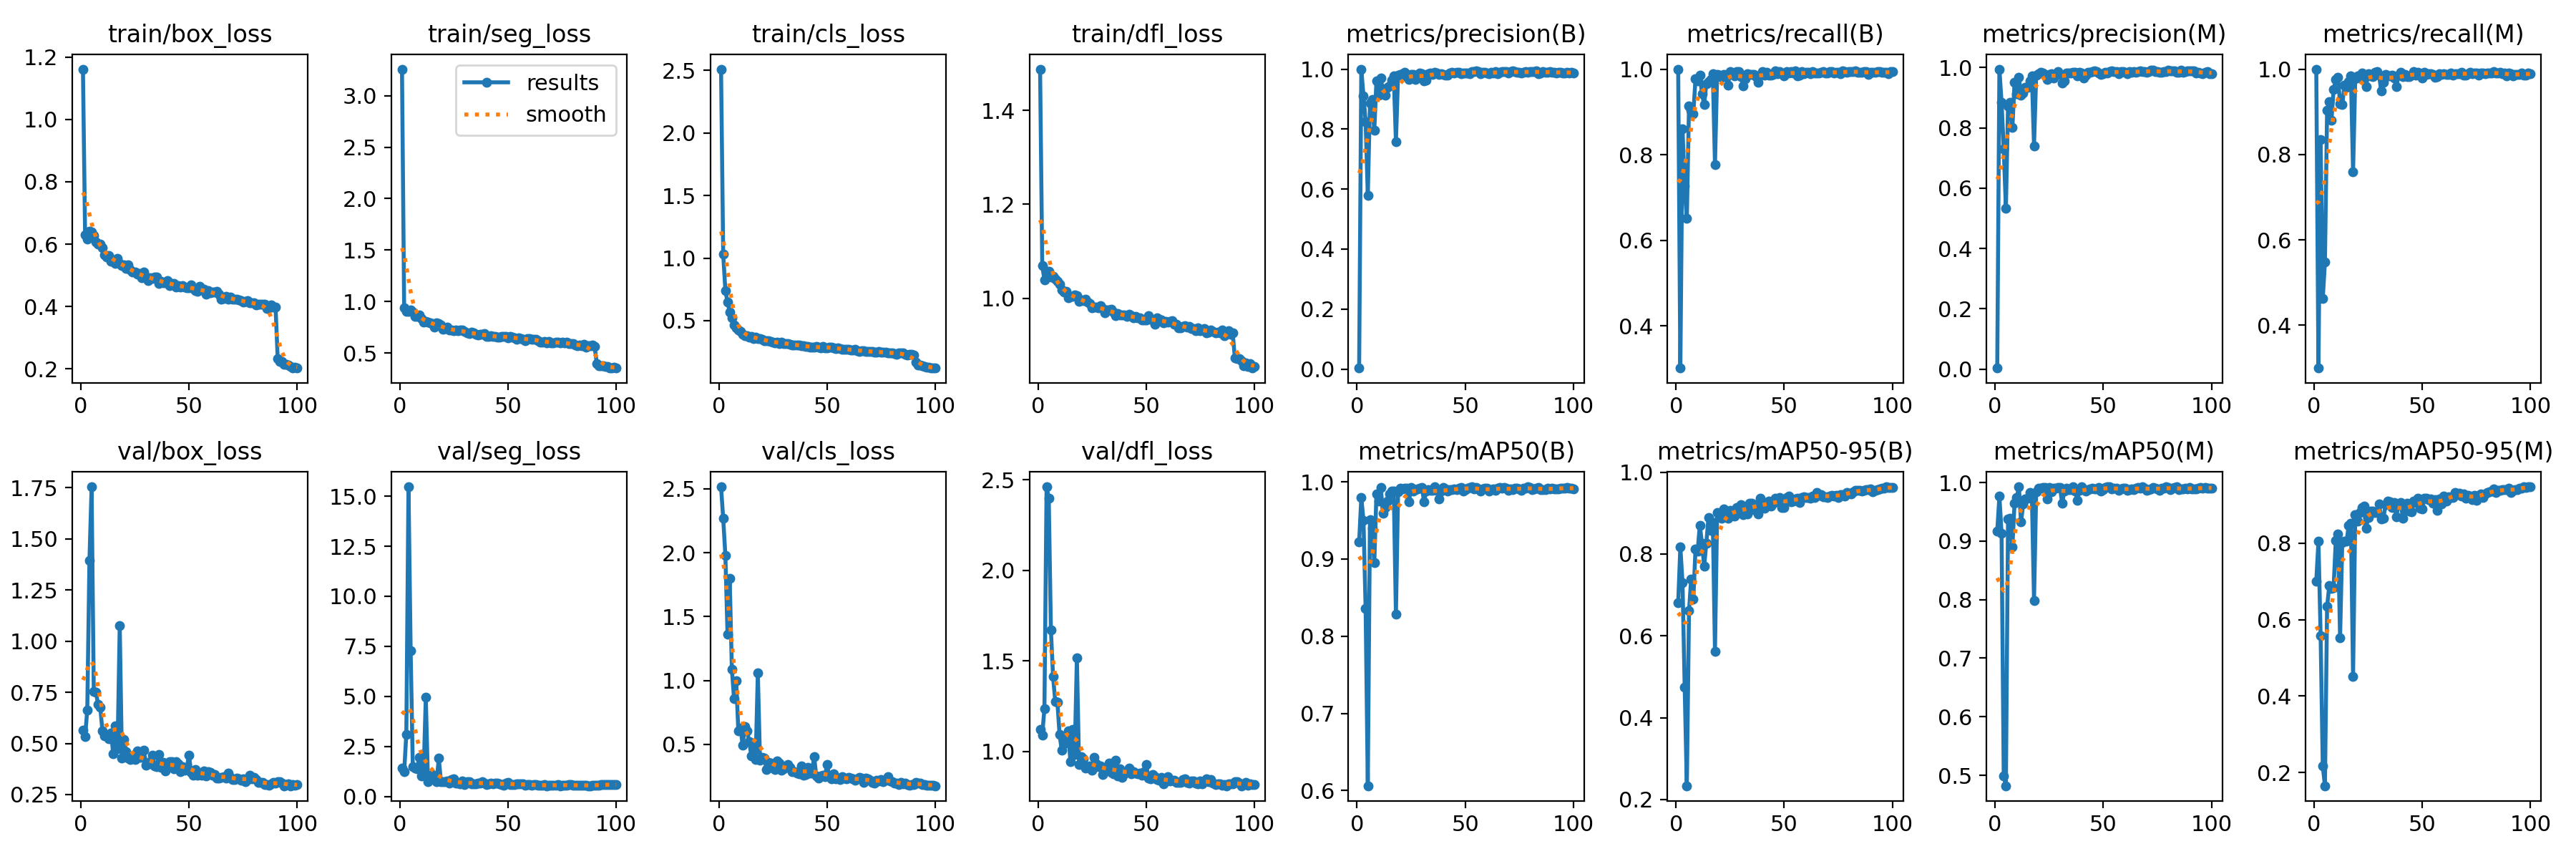

The file beside this chart, header and first rows:
epoch, time, train/box_loss, train/seg_loss, train/cls_loss, train/dfl_loss, metrics/precision(B), metrics/recall(B), metrics/mAP50(B), metrics/mAP50-95(B), metrics/precision(M), metrics/recall(M), metrics/mAP50(M), metrics/mAP50-95(M), val/box_loss, val/seg_loss, val/cls_loss, val/dfl_loss, lr/pg0, lr/pg1, lr/pg2
1, 10.41, 1.161, 3.258, 2.511, 1.488, 0.00333, 1, 0.9218, 0.6807, 0.00333, 1, 0.9163, 0.7011, 0.5662, 1.427, 2.516, 1.123, 0.0004, 0.0004, 0.0004
2, 19.08, 0.6288, 0.9383, 1.03, 1.069, 1, 0.3014, 0.9793, 0.8171, 0.995, 0.2999, 0.9764, 0.8044, 0.5337, 1.229, 2.268, 1.092, 0.0008119, 0.0008119, 0.0008119
3, 27.81, 0.6166, 0.9041, 0.7411, 1.039, 0.9117, 0.8608, 0.9505, 0.7299, 0.8844, 0.835, 0.9132, 0.5587, 0.6643, 3.118, 1.98, 1.238, 0.001215, 0.001215, 0.001215
4, 36.59, 0.641, 0.902, 0.6479, 1.057, 0.825, 0.7258, 0.8357, 0.4752, 0.7306, 0.4621, 0.499, 0.2163, 1.393, 15.46, 1.36, 2.462, 0.001611, 0.001611, 0.001611
5, 45.53, 0.6403, 0.9174, 0.5701, 1.058, 0.579, 0.6515, 0.6063, 0.2336, 0.5331, 0.5485, 0.4821, 0.1653, 1.755, 7.281, 1.802, 2.398, 0.001921, 0.001921, 0.001921
6, 54.26, 0.6287, 0.894, 0.5229, 1.045, 0.8856, 0.9147, 0.9508, 0.6614, 0.8739, 0.9034, 0.9381, 0.6346, 0.7534, 1.479, 1.088, 1.672, 0.001901, 0.001901, 0.001901
7, 63.11, 0.6072, 0.8536, 0.465, 1.046, 0.8993, 0.9045, 0.9401, 0.7389, 0.884, 0.9233, 0.9395, 0.6882, 0.7514, 1.409, 0.8589, 1.413, 0.001881, 0.001881, 0.001881
8, 71.83, 0.5991, 0.8563, 0.4411, 1.041, 0.7956, 0.8963, 0.8951, 0.6901, 0.8004, 0.8803, 0.8899, 0.6812, 0.6905, 1.389, 0.9995, 1.278, 0.001861, 0.001861, 0.001861
9, 80.42, 0.5996, 0.8681, 0.4268, 1.036, 0.9619, 0.9773, 0.9847, 0.8114, 0.9509, 0.9515, 0.9645, 0.6829, 0.6759, 1.97, 0.6045, 1.272, 0.001842, 0.001842, 0.001842
10, 89.05, 0.588, 0.8367, 0.4141, 1.03, 0.9119, 0.9722, 0.9754, 0.8077, 0.9121, 0.9758, 0.9744, 0.8064, 0.5625, 1.044, 0.6299, 1.095, 0.001822, 0.001822, 0.001822
11, 97.55, 0.5662, 0.8025, 0.3923, 1.017, 0.9708, 0.9864, 0.9927, 0.8702, 0.9686, 0.9812, 0.9921, 0.8234, 0.5363, 1.173, 0.4929, 1.006, 0.001802, 0.001802, 0.001802
12, 106.2, 0.5577, 0.8046, 0.3811, 1.014, 0.9258, 0.9424, 0.9596, 0.8255, 0.9073, 0.9191, 0.9327, 0.553, 0.5395, 4.946, 0.6417, 1.071, 0.001782, 0.001782, 0.001782
13, 114.7, 0.5642, 0.8027, 0.3824, 1.015, 0.9139, 0.9167, 0.9664, 0.7702, 0.9153, 0.9171, 0.963, 0.802, 0.5235, 0.7419, 0.6063, 1.049, 0.001762, 0.001762, 0.001762
14, 123.3, 0.5462, 0.7914, 0.37, 1.001, 0.9396, 0.9666, 0.9754, 0.8268, 0.9352, 0.962, 0.9716, 0.8044, 0.5501, 0.8615, 0.5237, 1.113, 0.001743, 0.001743, 0.001743
15, 131.8, 0.5496, 0.7876, 0.3711, 1.004, 0.9436, 0.9712, 0.9847, 0.889, 0.9335, 0.9573, 0.9731, 0.8045, 0.4483, 1.091, 0.4098, 0.9458, 0.001723, 0.001723, 0.001723
16, 140.3, 0.538, 0.7533, 0.3586, 1.003, 0.9626, 0.9758, 0.9885, 0.8577, 0.9567, 0.9702, 0.9825, 0.8465, 0.5868, 0.9403, 0.5106, 1.121, 0.001703, 0.001703, 0.001703
17, 148.8, 0.5548, 0.7904, 0.3698, 1.008, 0.9775, 0.9893, 0.9879, 0.8776, 0.973, 0.9848, 0.9794, 0.8512, 0.4734, 0.7526, 0.3814, 0.9849, 0.001683, 0.001683, 0.001683
18, 157.3, 0.5393, 0.7836, 0.3588, 1.005, 0.7585, 0.7773, 0.8285, 0.5627, 0.7408, 0.7591, 0.7987, 0.452, 1.076, 1.911, 1.06, 1.517, 0.001663, 0.001663, 0.001663
19, 165.7, 0.5309, 0.77, 0.3549, 0.9939, 0.9794, 0.9879, 0.9875, 0.9019, 0.9756, 0.9773, 0.9841, 0.8736, 0.4268, 0.7461, 0.3777, 0.9296, 0.001644, 0.001644, 0.001644
20, 174.1, 0.5332, 0.7331, 0.3485, 0.997, 0.9827, 0.9864, 0.992, 0.8908, 0.9797, 0.9833, 0.9905, 0.8581, 0.5201, 0.7414, 0.4013, 0.9716, 0.001624, 0.001624, 0.001624
21, 182.4, 0.5211, 0.7364, 0.3416, 0.9942, 0.9848, 0.9803, 0.9909, 0.888, 0.9833, 0.9788, 0.9898, 0.8801, 0.46, 0.751, 0.3958, 0.9584, 0.001604, 0.001604, 0.001604
22, 190.8, 0.5331, 0.7489, 0.3408, 0.9971, 0.9892, 0.9879, 0.9916, 0.9092, 0.982, 0.9905, 0.9909, 0.8924, 0.4292, 0.7877, 0.3047, 0.9084, 0.001584, 0.001584, 0.001584
23, 199.2, 0.517, 0.7243, 0.339, 0.9916, 0.9745, 0.9829, 0.9915, 0.9055, 0.9737, 0.9788, 0.9913, 0.8965, 0.423, 0.687, 0.3612, 0.9135, 0.001564, 0.001564, 0.001564
24, 207.7, 0.5103, 0.7208, 0.3321, 0.988, 0.9651, 0.9628, 0.9745, 0.888, 0.9605, 0.9583, 0.9721, 0.8395, 0.4351, 0.8537, 0.3561, 0.9203, 0.001545, 0.001545, 0.001545
25, 216.1, 0.5098, 0.7179, 0.329, 0.98, 0.9811, 0.9939, 0.9924, 0.907, 0.9765, 0.9894, 0.9911, 0.866, 0.4205, 0.877, 0.3167, 0.8975, 0.001525, 0.001525, 0.001525
26, 224.5, 0.5039, 0.7208, 0.3244, 0.9813, 0.9834, 0.9872, 0.9885, 0.896, 0.9804, 0.9841, 0.9847, 0.883, 0.4636, 0.6694, 0.302, 0.9673, 0.001505, 0.001505, 0.001505
27, 233, 0.507, 0.7198, 0.3255, 0.981, 0.9658, 0.9839, 0.9903, 0.8929, 0.9643, 0.9824, 0.9901, 0.8834, 0.4306, 0.6653, 0.3729, 0.934, 0.001485, 0.001485, 0.001485
28, 241.4, 0.4932, 0.7217, 0.3192, 0.9796, 0.9798, 0.9939, 0.9912, 0.9142, 0.9783, 0.9924, 0.9901, 0.8809, 0.4305, 0.6471, 0.3512, 0.9157, 0.001465, 0.001465, 0.001465
29, 249.8, 0.5102, 0.7219, 0.3303, 0.9833, 0.9862, 0.9939, 0.9915, 0.9049, 0.9862, 0.9939, 0.9915, 0.8797, 0.4654, 0.7807, 0.2985, 0.9224, 0.001446, 0.001446, 0.001446
30, 258.2, 0.4948, 0.7091, 0.318, 0.9783, 0.9855, 0.9818, 0.9927, 0.9212, 0.9775, 0.986, 0.9919, 0.9023, 0.3938, 0.605, 0.3079, 0.8749, 0.001426, 0.001426, 0.001426
31, 266.8, 0.483, 0.6957, 0.3151, 0.9692, 0.9606, 0.9613, 0.9744, 0.8956, 0.9485, 0.9491, 0.9642, 0.8637, 0.4067, 0.7466, 0.322, 0.9079, 0.001406, 0.001406, 0.001406
32, 275.6, 0.4927, 0.6899, 0.3181, 0.9755, 0.9641, 0.9775, 0.9877, 0.9081, 0.9552, 0.9684, 0.9854, 0.8649, 0.4011, 0.7304, 0.3401, 0.8966, 0.001386, 0.001386, 0.001386
33, 284.3, 0.4905, 0.6998, 0.3124, 0.9748, 0.9834, 0.989, 0.9904, 0.8981, 0.9819, 0.9875, 0.9904, 0.9003, 0.4436, 0.6328, 0.321, 0.937, 0.001366, 0.001366, 0.001366
34, 293.1, 0.4938, 0.6937, 0.3074, 0.9759, 0.9861, 0.9879, 0.9892, 0.924, 0.983, 0.9849, 0.988, 0.9093, 0.391, 0.6362, 0.2841, 0.8843, 0.001347, 0.001347, 0.001347
35, 301.3, 0.4939, 0.6807, 0.3067, 0.9701, 0.9819, 0.9867, 0.9888, 0.9242, 0.982, 0.9849, 0.9873, 0.9078, 0.3863, 0.6383, 0.2874, 0.8784, 0.001327, 0.001327, 0.001327
36, 309.5, 0.4734, 0.6773, 0.3038, 0.9625, 0.9894, 0.9877, 0.9936, 0.9089, 0.9855, 0.9864, 0.9926, 0.8926, 0.4467, 0.6894, 0.2747, 0.9517, 0.001307, 0.001307, 0.001307
37, 317.6, 0.4804, 0.6786, 0.3043, 0.9673, 0.9863, 0.9822, 0.9888, 0.9213, 0.9833, 0.9791, 0.9859, 0.9054, 0.3843, 0.6882, 0.2711, 0.8671, 0.001287, 0.001287, 0.001287
38, 325.7, 0.4761, 0.6847, 0.2998, 0.9638, 0.9831, 0.9687, 0.9781, 0.898, 0.9723, 0.9582, 0.9698, 0.8692, 0.4068, 0.7429, 0.3298, 0.9059, 0.001267, 0.001267, 0.001267
39, 333.7, 0.4763, 0.6913, 0.3014, 0.9648, 0.9849, 0.9867, 0.9882, 0.9363, 0.9834, 0.9852, 0.9869, 0.9012, 0.366, 0.6801, 0.2585, 0.8584, 0.001248, 0.001248, 0.001248
40, 341.7, 0.4835, 0.6625, 0.2958, 0.9635, 0.983, 0.9939, 0.9927, 0.927, 0.9815, 0.9924, 0.9926, 0.9064, 0.3885, 0.6123, 0.2625, 0.8781, 0.001228, 0.001228, 0.001228
41, 349.6, 0.4679, 0.6625, 0.2944, 0.9616, 0.9789, 0.9851, 0.9904, 0.9111, 0.9663, 0.9818, 0.9879, 0.8659, 0.4122, 0.6347, 0.3181, 0.8931, 0.001208, 0.001208, 0.001208
42, 357.6, 0.4734, 0.6657, 0.2904, 0.9652, 0.9805, 0.9919, 0.9882, 0.9206, 0.976, 0.9874, 0.9858, 0.8902, 0.4101, 0.6787, 0.2758, 0.9073, 0.001188, 0.001188, 0.001188
43, 365.6, 0.4741, 0.6621, 0.2879, 0.9627, 0.9879, 0.9861, 0.99, 0.9288, 0.9848, 0.983, 0.9878, 0.9051, 0.3766, 0.65, 0.2755, 0.8777, 0.001168, 0.001168, 0.001168
44, 373.7, 0.4635, 0.6639, 0.2863, 0.9581, 0.9883, 0.9864, 0.9898, 0.9162, 0.9839, 0.9818, 0.9887, 0.8837, 0.4117, 0.6848, 0.4043, 0.8895, 0.001149, 0.001149, 0.001149
45, 381.7, 0.4672, 0.6547, 0.2934, 0.9605, 0.9879, 0.9878, 0.9906, 0.9247, 0.9864, 0.9863, 0.9904, 0.8822, 0.4021, 0.6883, 0.2553, 0.8807, 0.001129, 0.001129, 0.001129
46, 389.7, 0.4632, 0.6542, 0.2883, 0.9583, 0.9901, 0.9954, 0.9904, 0.9362, 0.9886, 0.9939, 0.9896, 0.9093, 0.3632, 0.6254, 0.2337, 0.8768, 0.001109, 0.001109, 0.001109
47, 397.7, 0.4661, 0.6612, 0.2826, 0.9577, 0.9894, 0.9889, 0.9917, 0.9292, 0.9864, 0.9859, 0.9896, 0.9071, 0.3863, 0.6165, 0.2543, 0.8793, 0.001089, 0.001089, 0.001089
48, 405.8, 0.4626, 0.6606, 0.2913, 0.9539, 0.9835, 0.9942, 0.993, 0.9375, 0.982, 0.9927, 0.9918, 0.917, 0.3694, 0.5797, 0.2596, 0.8693, 0.001069, 0.001069, 0.001069
49, 413.8, 0.4608, 0.6609, 0.2846, 0.9532, 0.9864, 0.9909, 0.9886, 0.914, 0.9774, 0.9894, 0.9851, 0.8909, 0.3813, 0.6758, 0.2501, 0.8906, 0.00105, 0.00105, 0.00105
50, 421.8, 0.4604, 0.647, 0.2841, 0.953, 0.9863, 0.984, 0.9903, 0.9127, 0.9803, 0.9784, 0.9882, 0.8895, 0.4423, 0.7259, 0.3438, 0.9287, 0.00103, 0.00103, 0.00103
51, 429.8, 0.4685, 0.6596, 0.2897, 0.9632, 0.9863, 0.9939, 0.9921, 0.9374, 0.9848, 0.9924, 0.9914, 0.918, 0.3568, 0.5957, 0.2502, 0.8537, 0.00101, 0.00101, 0.00101
52, 437.8, 0.457, 0.6554, 0.2886, 0.955, 0.9849, 0.9902, 0.9931, 0.9407, 0.9819, 0.9872, 0.9926, 0.9182, 0.3456, 0.6037, 0.2313, 0.8476, 0.0009902, 0.0009902, 0.0009902
53, 445.8, 0.4507, 0.6498, 0.2806, 0.9533, 0.9909, 0.9945, 0.9933, 0.9281, 0.9864, 0.9899, 0.9923, 0.914, 0.3736, 0.5864, 0.2696, 0.8713, 0.0009704, 0.0009704, 0.0009704
54, 453.9, 0.4498, 0.6335, 0.2766, 0.945, 0.9909, 0.9907, 0.9909, 0.9291, 0.9894, 0.9892, 0.9892, 0.9165, 0.3429, 0.634, 0.2289, 0.8597, 0.0009506, 0.0009506, 0.0009506
55, 461.9, 0.4646, 0.6487, 0.2832, 0.9586, 0.9932, 0.9954, 0.9923, 0.9337, 0.9856, 0.9879, 0.9906, 0.9053, 0.3469, 0.6227, 0.236, 0.8464, 0.0009308, 0.0009308, 0.0009308
56, 469.9, 0.4523, 0.6416, 0.2745, 0.9558, 0.9909, 0.9847, 0.9911, 0.9357, 0.9863, 0.9802, 0.9897, 0.9129, 0.3458, 0.6224, 0.2268, 0.8429, 0.000911, 0.000911, 0.000911
57, 477.9, 0.4551, 0.6319, 0.2695, 0.9532, 0.9841, 0.9864, 0.9885, 0.9256, 0.9788, 0.9819, 0.9862, 0.8857, 0.3646, 0.6281, 0.2472, 0.858, 0.0008912, 0.0008912, 0.0008912
58, 485.9, 0.4395, 0.6205, 0.2701, 0.9477, 0.9894, 0.9939, 0.9911, 0.9386, 0.9872, 0.9894, 0.9895, 0.9153, 0.3397, 0.5757, 0.239, 0.8226, 0.0008714, 0.0008714, 0.0008714
59, 494, 0.4499, 0.6419, 0.2736, 0.9513, 0.9883, 0.9894, 0.9917, 0.939, 0.9872, 0.9879, 0.9903, 0.9017, 0.3609, 0.5984, 0.231, 0.8412, 0.0008516, 0.0008516, 0.0008516
60, 502, 0.4446, 0.6402, 0.269, 0.9485, 0.9865, 0.993, 0.9918, 0.9384, 0.9834, 0.99, 0.9906, 0.9234, 0.3579, 0.5869, 0.2397, 0.8627, 0.0008318, 0.0008318, 0.0008318
... 40 more rows
